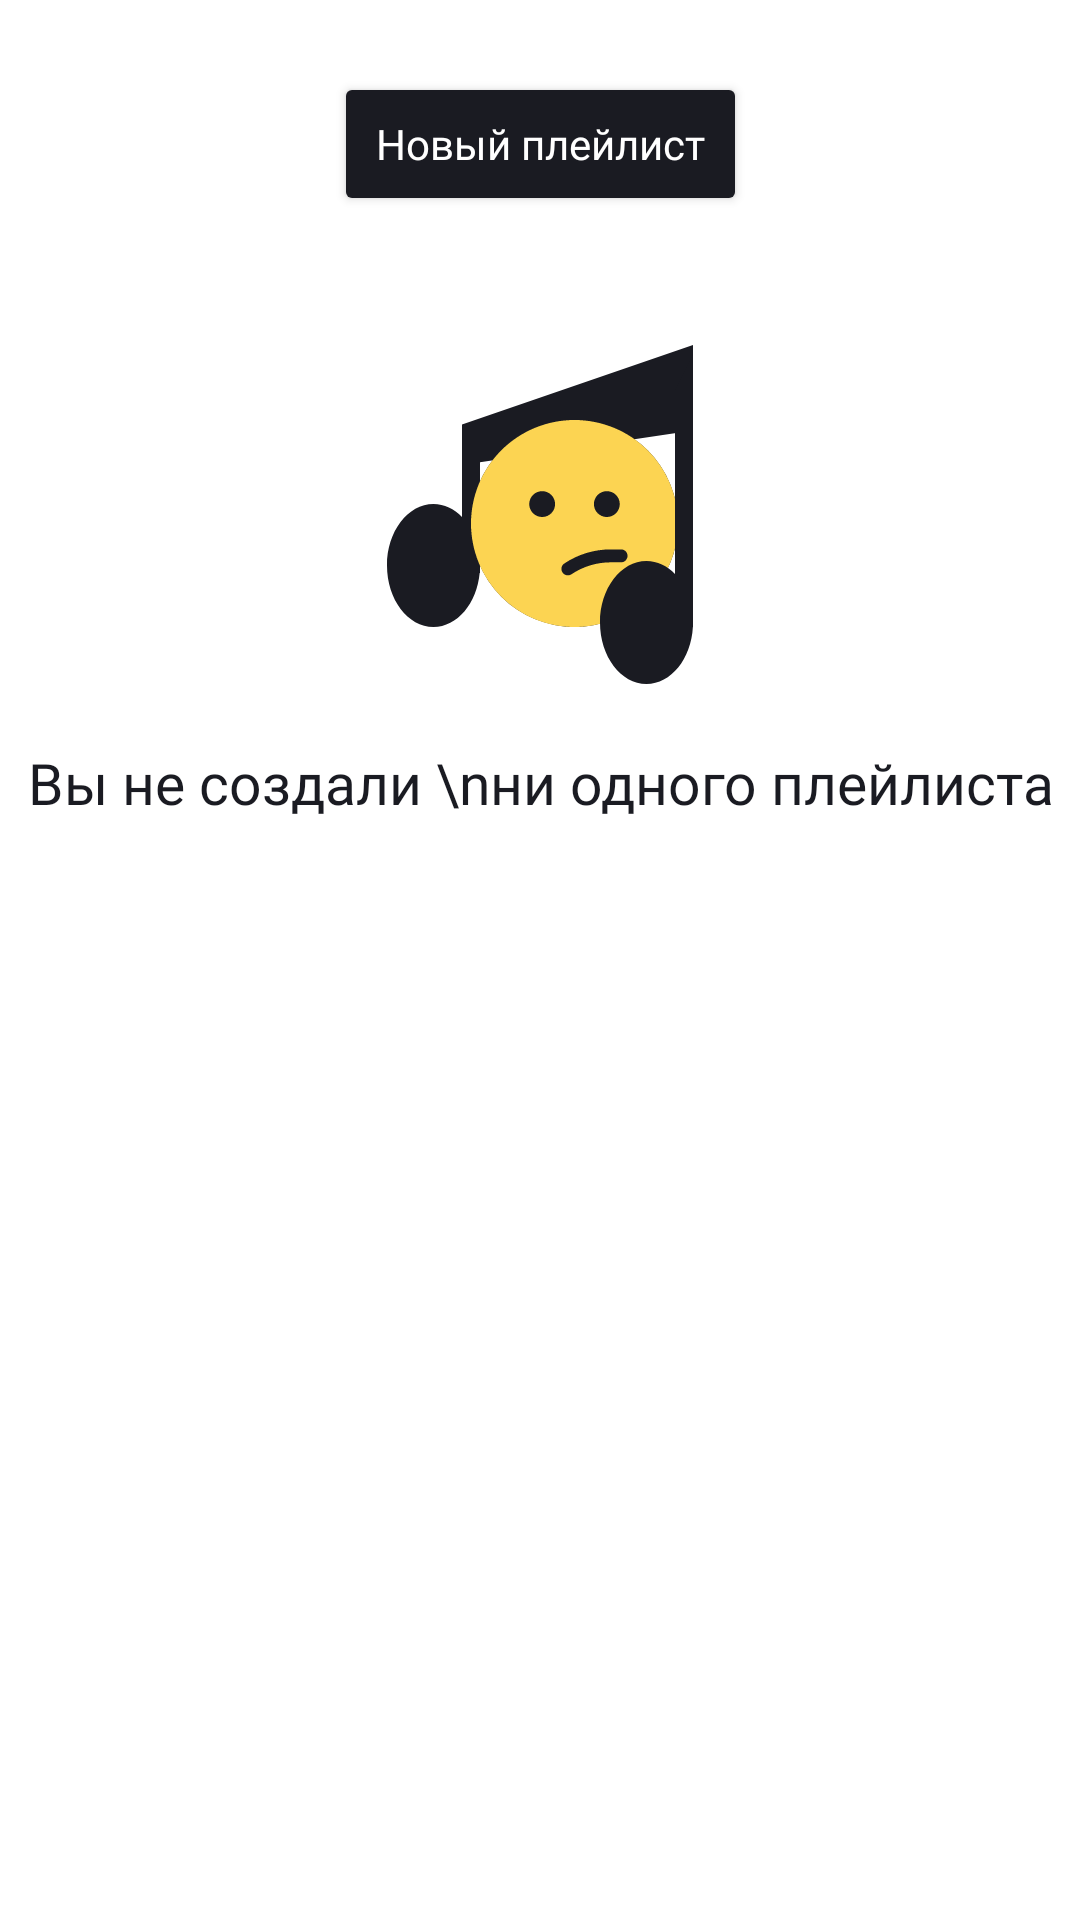

Reconstruct the res/layout file that produces this screen, plus the resources it refers to.
<!-- AndroidManifest.xml: application theme Theme.MyApp -->
<!-- res/layout/fragment_playlists.xml -->
<?xml version="1.0" encoding="utf-8"?>
<androidx.constraintlayout.widget.ConstraintLayout xmlns:android="http://schemas.android.com/apk/res/android"
    xmlns:app="http://schemas.android.com/apk/res-auto"
    android:layout_width="match_parent"
    android:layout_height="match_parent"
    android:id="@+id/mediaPlaylistLayout">

    <Button
        android:id="@+id/mediaAddPlaylist"
        style="@style/mediaButtonAddPlaylist"
        android:layout_width="wrap_content"
        android:layout_height="wrap_content"
        android:layout_marginTop="@dimen/margin24"
        android:paddingLeft="@dimen/margin14"
        android:paddingTop="@dimen/margin10"
        android:paddingRight="@dimen/margin14"
        android:paddingBottom="@dimen/margin10"
        android:text="Новый плейлист"
        app:layout_constraintEnd_toEndOf="parent"
        app:layout_constraintStart_toStartOf="parent"
        app:layout_constraintTop_toTopOf="parent" />

    <LinearLayout
        android:id="@+id/playlistPlaceholderLayout"
        android:layout_width="match_parent"
        android:layout_height="0dp"
        app:layout_constraintBottom_toBottomOf="parent"
        app:layout_constraintTop_toBottomOf="@+id/mediaAddPlaylist"
        android:orientation="vertical">

        <ImageView
            android:id="@+id/mediaPlaceholderPlaylist"
            android:layout_width="@dimen/margin120"
            android:layout_height="@dimen/margin120"
            android:layout_marginTop="@dimen/margin40"
            android:src="@drawable/placeholder_nothing_find_day"
            app:layout_constraintEnd_toEndOf="parent"
            app:layout_constraintStart_toStartOf="parent"
            app:layout_constraintTop_toBottomOf="@+id/mediaAddPlaylist"
            android:layout_gravity="center"/>

        <TextView
            style="@style/mediaFavTracks"
            android:layout_width="wrap_content"
            android:layout_height="wrap_content"
            android:text="Вы не создали \nни одного плейлиста"
            android:textAlignment="center"
            android:textFontWeight="400"
            android:layout_marginTop="@dimen/margin16"
            app:layout_constraintEnd_toEndOf="parent"
            app:layout_constraintStart_toStartOf="parent"
            app:layout_constraintTop_toBottomOf="@+id/mediaPlaceholderPlaylist"
            android:layout_gravity="center"/>
    </LinearLayout>




    <androidx.recyclerview.widget.RecyclerView
        android:id="@+id/recyclerViewPlaylists"
        android:layout_width="match_parent"
        android:layout_height="0dp"

        android:layout_marginStart="@dimen/margin16"
        android:layout_marginEnd="@dimen/margin16"
        android:layout_marginTop="@dimen/margin16"

        app:layout_constraintBottom_toBottomOf="parent"
        app:layout_constraintEnd_toEndOf="parent"
        app:layout_constraintStart_toStartOf="parent"
        app:layout_constraintTop_toBottomOf="@+id/mediaAddPlaylist"
        android:visibility="gone"/>

</androidx.constraintlayout.widget.ConstraintLayout>
<!-- resources referenced by this layout -->
<resources>
  <dimen name="margin10">10dp</dimen>
  <dimen name="margin120">120dp</dimen>
  <dimen name="margin14">14dp</dimen>
  <dimen name="margin16">16dp</dimen>
  <dimen name="margin24">24dp</dimen>
  <dimen name="margin40">40dp</dimen>
  <!-- drawable placeholder_nothing_find_day: vector/xml drawable (drawable, 2319 chars, omitted) -->
  <style name="mediaButtonAddPlaylist">
          <item name="android:backgroundTint">@color/night_theme</item>
          <item name="cornerRadius">@dimen/margin54</item>
          <item name="textAllCaps">false</item>
          <item name="fontFamily">@font/ys_display_medium</item>
          <item name="fontWeight">500</item>
          <item name="android:textSize">@dimen/text14</item>
          <item name="android:textColor">@color/white</item>
      </style>
  <style name="mediaFavTracks">
          <item name="android:fontFamily">@font/ys_display_medium</item>
          <item name="android:textSize">@dimen/text19</item>
          <item name="android:textColor">@color/night_theme</item>
          <item name="fontWeight">500</item>
      </style>
  <style name="Theme.MyApp" parent="Theme.MaterialComponents.DayNight.NoActionBar">
  
  
          
          <item name="colorPrimary">@color/edit_text_lightTheme_text</item>
          <item name="colorPrimaryVariant">@color/edit_text_lightTheme</item>
          <item name="colorOnPrimary">@color/white</item>
  
          <item name="colorSecondary">@color/background</item>
          <item name="colorSecondaryVariant">@color/switcherTrack_dark</item>
          <item name="colorOnSecondary">@color/night_theme</item>
          <item name="editTextBackground">@color/night_theme</item>
  
          <item name="android:windowBackground">?attr/colorOnPrimary</item>
          
      </style>
  <color name="night_theme">#1A1B22</color>
  <dimen name="margin54">54dp</dimen>
  <dimen name="text14">14sp</dimen>
  <color name="white">#FFFFFFFF</color>
  <dimen name="text19">19sp</dimen>
  <color name="edit_text_lightTheme_text">#AEAFB4</color>
  <color name="edit_text_lightTheme">#E6E8EB</color>
  <color name="background">#3772E7</color>
  <color name="switcherTrack_dark">#9FBBF3</color>
</resources>
